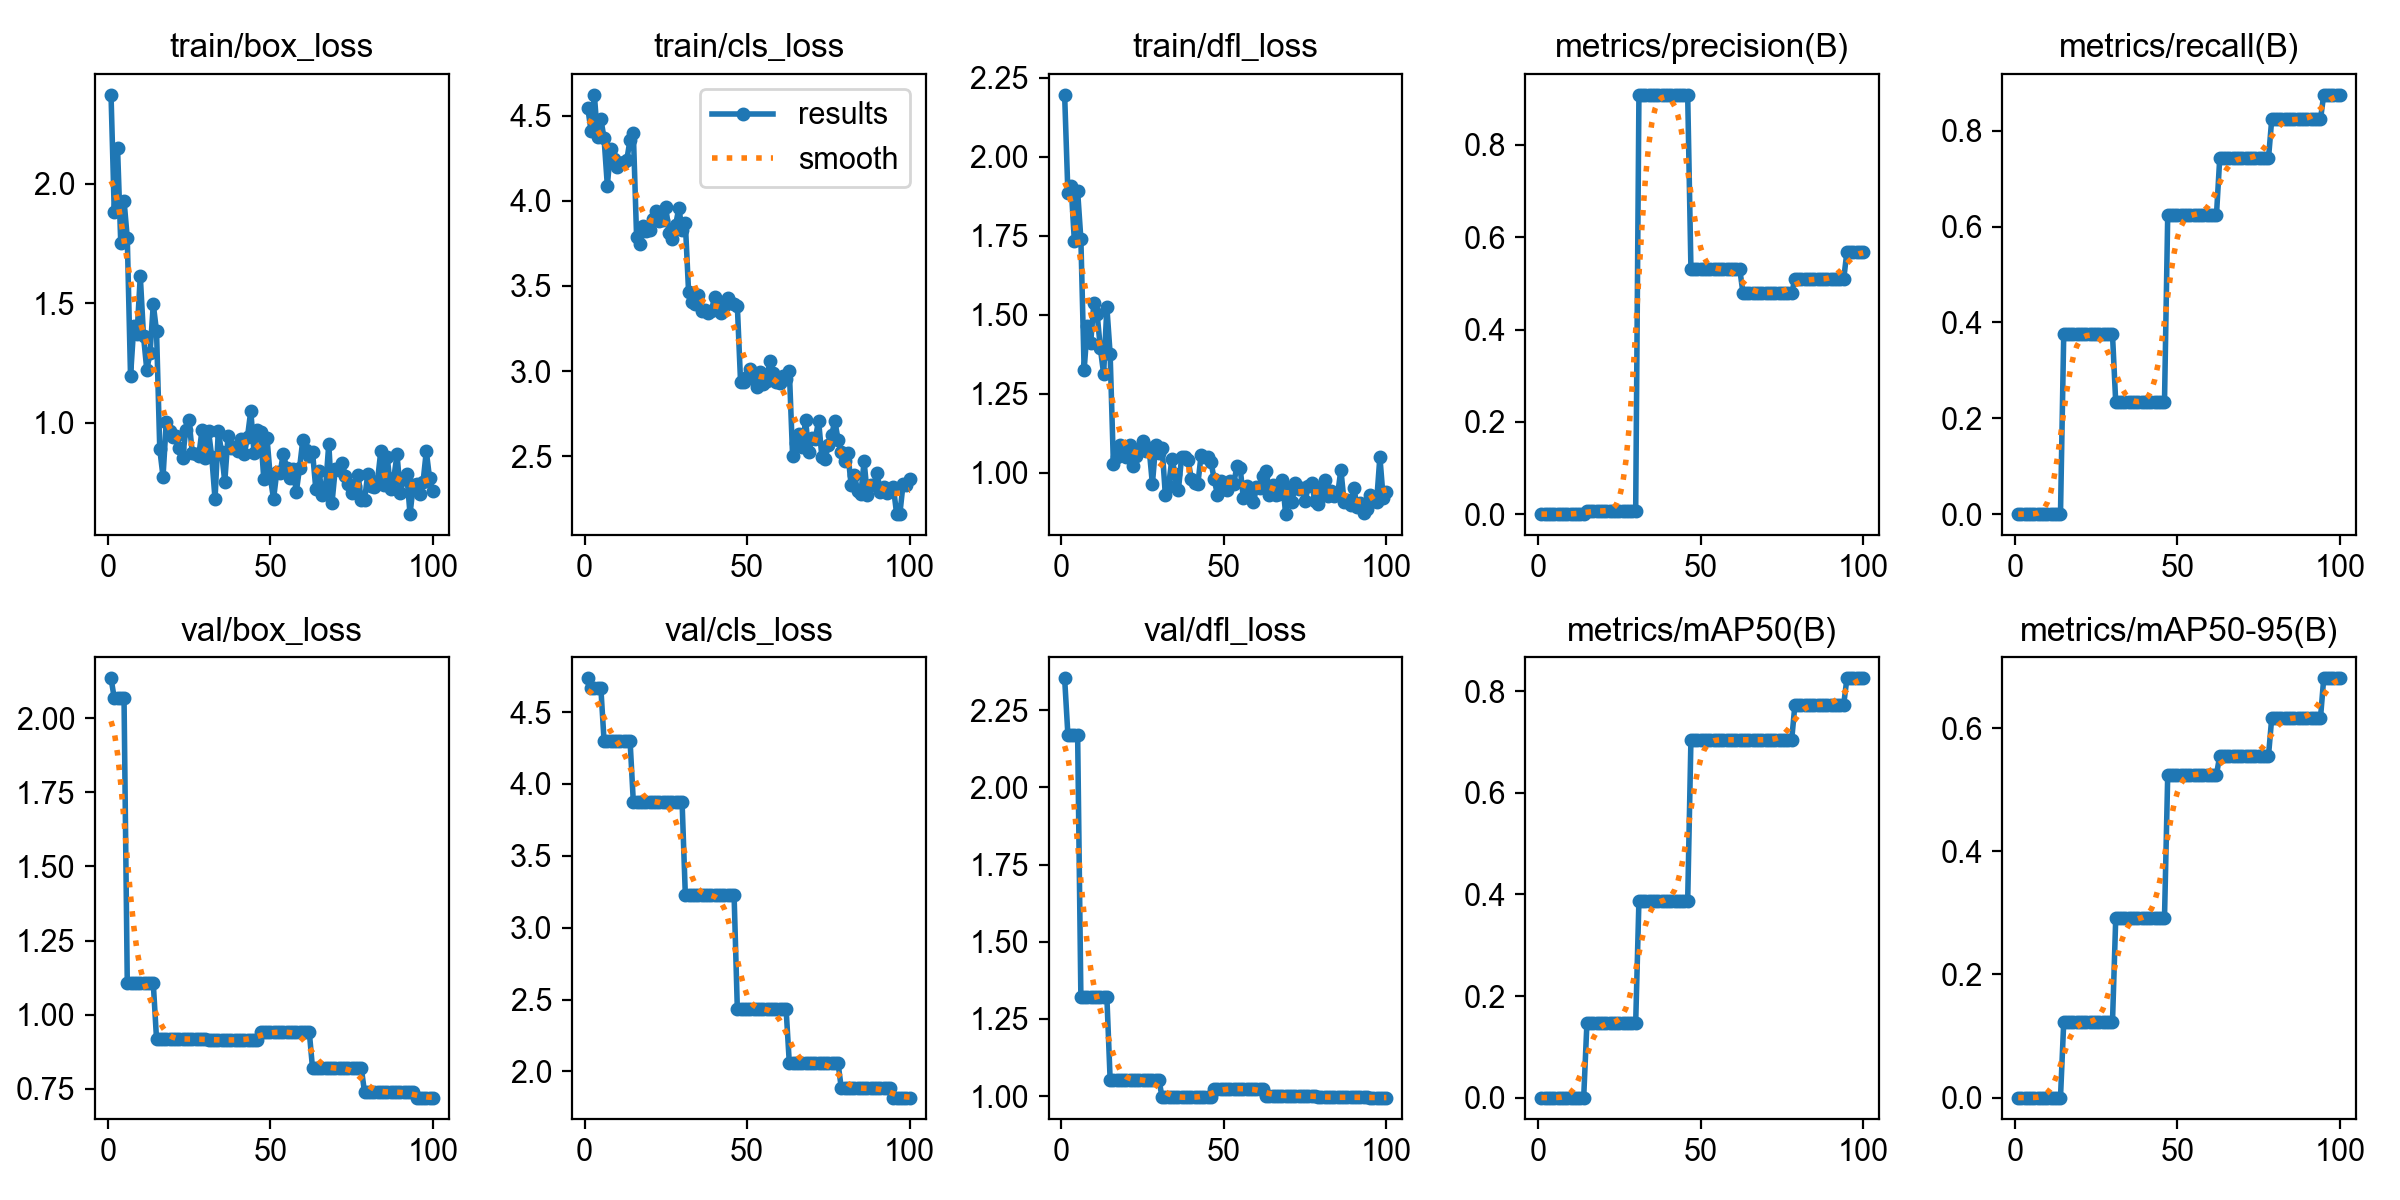

Data behind this chart, as committed beside it:
epoch, time, train/box_loss, train/cls_loss, train/dfl_loss, metrics/precision(B), metrics/recall(B), metrics/mAP50(B), metrics/mAP50-95(B), val/box_loss, val/cls_loss, val/dfl_loss, lr/pg0, lr/pg1, lr/pg2
1, 1.75, 2.371, 4.544, 2.196, 0, 0, 0, 0, 2.134, 4.735, 2.354, 2.499e-05, 2.499e-05, 2.499e-05
2, 3.414, 1.88, 4.41, 1.887, 0, 0, 0, 0, 2.067, 4.67, 2.171, 5.77327e-05, 5.77327e-05, 5.77327e-05
3, 4.931, 2.15, 4.624, 1.907, 0, 0, 0, 0, 2.067, 4.67, 2.171, 8.98157e-05, 8.98157e-05, 8.98157e-05
4, 6.443, 1.75, 4.376, 1.733, 0, 0, 0, 0, 2.067, 4.67, 2.171, 0.0001212, 0.0001212, 0.0001212
5, 7.965, 1.929, 4.483, 1.891, 0, 0, 0, 0, 2.067, 4.67, 2.171, 0.000152, 0.000152, 0.000152
6, 9.528, 1.772, 4.367, 1.739, 0, 0, 0, 0, 1.106, 4.298, 1.32, 0.0001821, 0.0001821, 0.0001821
7, 11.1, 1.194, 4.09, 1.326, 0, 0, 0, 0, 1.106, 4.298, 1.32, 0.0002115, 0.0002115, 0.0002115
8, 12.76, 1.404, 4.303, 1.465, 0, 0, 0, 0, 1.106, 4.298, 1.32, 0.0002403, 0.0002403, 0.0002403
9, 14.34, 1.369, 4.246, 1.409, 0, 0, 0, 0, 1.106, 4.298, 1.32, 0.0002685, 0.0002685, 0.0002685
10, 15.96, 1.613, 4.197, 1.539, 0, 0, 0, 0, 1.106, 4.298, 1.32, 0.0002959, 0.0002959, 0.0002959
11, 17.61, 1.361, 4.22, 1.502, 0, 0, 0, 0, 1.106, 4.298, 1.32, 0.0003227, 0.0003227, 0.0003227
12, 19.17, 1.222, 4.227, 1.393, 0, 0, 0, 0, 1.106, 4.298, 1.32, 0.0003489, 0.0003489, 0.0003489
13, 20.72, 1.29, 4.242, 1.313, 0, 0, 0, 0, 1.106, 4.298, 1.32, 0.0003744, 0.0003744, 0.0003744
14, 22.28, 1.495, 4.361, 1.524, 0, 0, 0, 0, 1.106, 4.298, 1.32, 0.0003992, 0.0003992, 0.0003992
15, 23.91, 1.382, 4.4, 1.376, 0.00699, 0.375, 0.1469, 0.1226, 0.9183, 3.875, 1.053, 0.0004234, 0.0004234, 0.0004234
16, 25.56, 0.8883, 3.79, 1.029, 0.00699, 0.375, 0.1469, 0.1226, 0.9183, 3.875, 1.053, 0.0004469, 0.0004469, 0.0004469
17, 27.25, 0.7739, 3.748, 1.048, 0.00699, 0.375, 0.1469, 0.1226, 0.9183, 3.875, 1.053, 0.0004697, 0.0004697, 0.0004697
18, 28.87, 1.005, 3.852, 1.088, 0.00699, 0.375, 0.1469, 0.1226, 0.9183, 3.875, 1.053, 0.0004919, 0.0004919, 0.0004919
19, 30.51, 0.9656, 3.821, 1.07, 0.00699, 0.375, 0.1469, 0.1226, 0.9183, 3.875, 1.053, 0.0005134, 0.0005134, 0.0005134
20, 32.08, 0.94, 3.832, 1.048, 0.00699, 0.375, 0.1469, 0.1226, 0.9183, 3.875, 1.053, 0.0005343, 0.0005343, 0.0005343
21, 33.67, 0.946, 3.892, 1.087, 0.00699, 0.375, 0.1469, 0.1226, 0.9183, 3.875, 1.053, 0.0005545, 0.0005545, 0.0005545
22, 35.24, 0.8939, 3.941, 1.021, 0.00699, 0.375, 0.1469, 0.1226, 0.9183, 3.875, 1.053, 0.000574, 0.000574, 0.000574
23, 36.8, 0.8505, 3.882, 1.052, 0.00699, 0.375, 0.1469, 0.1226, 0.9183, 3.875, 1.053, 0.0005929, 0.0005929, 0.0005929
24, 38.48, 0.9675, 3.887, 1.074, 0.00699, 0.375, 0.1469, 0.1226, 0.9183, 3.875, 1.053, 0.0006112, 0.0006112, 0.0006112
25, 40.13, 1.009, 3.962, 1.102, 0.00699, 0.375, 0.1469, 0.1226, 0.9183, 3.875, 1.053, 0.0006287, 0.0006287, 0.0006287
26, 41.85, 0.8744, 3.809, 1.07, 0.00699, 0.375, 0.1469, 0.1226, 0.9183, 3.875, 1.053, 0.0006268, 0.0006268, 0.0006268
27, 43.43, 0.8686, 3.776, 1.077, 0.00699, 0.375, 0.1469, 0.1226, 0.9183, 3.875, 1.053, 0.0006186, 0.0006186, 0.0006186
28, 44.99, 0.8615, 3.856, 0.964, 0.00699, 0.375, 0.1469, 0.1226, 0.9183, 3.875, 1.053, 0.0006103, 0.0006103, 0.0006103
29, 46.61, 0.9705, 3.959, 1.086, 0.00699, 0.375, 0.1469, 0.1226, 0.9183, 3.875, 1.053, 0.0006021, 0.0006021, 0.0006021
30, 48.22, 0.8542, 3.831, 1.062, 0.00699, 0.375, 0.1469, 0.1226, 0.9183, 3.875, 1.053, 0.0005938, 0.0005938, 0.0005938
31, 49.91, 0.9643, 3.87, 1.078, 0.9087, 0.2329, 0.3878, 0.2912, 0.9152, 3.228, 0.9954, 0.0005856, 0.0005856, 0.0005856
32, 51.48, 0.8554, 3.466, 0.9283, 0.9087, 0.2329, 0.3878, 0.2912, 0.9152, 3.228, 0.9954, 0.0005774, 0.0005774, 0.0005774
33, 53.11, 0.6796, 3.405, 0.9585, 0.9087, 0.2329, 0.3878, 0.2912, 0.9152, 3.228, 0.9954, 0.0005691, 0.0005691, 0.0005691
34, 54.73, 0.9661, 3.394, 1.045, 0.9087, 0.2329, 0.3878, 0.2912, 0.9152, 3.228, 0.9954, 0.0005609, 0.0005609, 0.0005609
35, 56.34, 0.8768, 3.448, 0.9944, 0.9087, 0.2329, 0.3878, 0.2912, 0.9152, 3.228, 0.9954, 0.0005526, 0.0005526, 0.0005526
36, 57.98, 0.7526, 3.352, 0.9441, 0.9087, 0.2329, 0.3878, 0.2912, 0.9152, 3.228, 0.9954, 0.0005444, 0.0005444, 0.0005444
37, 59.56, 0.9446, 3.361, 1.051, 0.9087, 0.2329, 0.3878, 0.2912, 0.9152, 3.228, 0.9954, 0.0005361, 0.0005361, 0.0005361
38, 61.19, 0.8956, 3.343, 1.048, 0.9087, 0.2329, 0.3878, 0.2912, 0.9152, 3.228, 0.9954, 0.0005279, 0.0005279, 0.0005279
39, 62.79, 0.8979, 3.352, 1.039, 0.9087, 0.2329, 0.3878, 0.2912, 0.9152, 3.228, 0.9954, 0.0005196, 0.0005196, 0.0005196
40, 64.35, 0.881, 3.435, 0.9798, 0.9087, 0.2329, 0.3878, 0.2912, 0.9152, 3.228, 0.9954, 0.0005114, 0.0005114, 0.0005114
41, 65.94, 0.9325, 3.412, 0.9664, 0.9087, 0.2329, 0.3878, 0.2912, 0.9152, 3.228, 0.9954, 0.0005031, 0.0005031, 0.0005031
42, 67.51, 0.8669, 3.339, 0.9649, 0.9087, 0.2329, 0.3878, 0.2912, 0.9152, 3.228, 0.9954, 0.0004949, 0.0004949, 0.0004949
43, 69.14, 0.942, 3.382, 1.057, 0.9087, 0.2329, 0.3878, 0.2912, 0.9152, 3.228, 0.9954, 0.0004866, 0.0004866, 0.0004866
44, 70.76, 1.05, 3.431, 1.05, 0.9087, 0.2329, 0.3878, 0.2912, 0.9152, 3.228, 0.9954, 0.0004784, 0.0004784, 0.0004784
45, 72.27, 0.8741, 3.397, 1.051, 0.9087, 0.2329, 0.3878, 0.2912, 0.9152, 3.228, 0.9954, 0.0004701, 0.0004701, 0.0004701
46, 73.92, 0.9699, 3.391, 1.035, 0.9087, 0.2329, 0.3878, 0.2912, 0.9152, 3.228, 0.9954, 0.0004619, 0.0004619, 0.0004619
47, 75.51, 0.9609, 3.383, 0.9803, 0.5319, 0.625, 0.7045, 0.5248, 0.9419, 2.434, 1.024, 0.0004537, 0.0004537, 0.0004537
48, 77.07, 0.7644, 2.934, 0.9308, 0.5319, 0.625, 0.7045, 0.5248, 0.9419, 2.434, 1.024, 0.0004454, 0.0004454, 0.0004454
49, 78.71, 0.9339, 2.935, 0.9727, 0.5319, 0.625, 0.7045, 0.5248, 0.9419, 2.434, 1.024, 0.0004372, 0.0004372, 0.0004372
50, 80.25, 0.7726, 2.967, 0.9473, 0.5319, 0.625, 0.7045, 0.5248, 0.9419, 2.434, 1.024, 0.0004289, 0.0004289, 0.0004289
51, 81.78, 0.6807, 3.012, 0.9444, 0.5319, 0.625, 0.7045, 0.5248, 0.9419, 2.434, 1.024, 0.0004207, 0.0004207, 0.0004207
52, 83.33, 0.793, 2.955, 0.9752, 0.5319, 0.625, 0.7045, 0.5248, 0.9419, 2.434, 1.024, 0.0004124, 0.0004124, 0.0004124
53, 84.97, 0.7882, 2.904, 0.9636, 0.5319, 0.625, 0.7045, 0.5248, 0.9419, 2.434, 1.024, 0.0004042, 0.0004042, 0.0004042
54, 86.6, 0.8705, 2.992, 1.02, 0.5319, 0.625, 0.7045, 0.5248, 0.9419, 2.434, 1.024, 0.0003959, 0.0003959, 0.0003959
55, 88.14, 0.8112, 2.924, 1.015, 0.5319, 0.625, 0.7045, 0.5248, 0.9419, 2.434, 1.024, 0.0003877, 0.0003877, 0.0003877
56, 89.69, 0.7701, 2.94, 0.9187, 0.5319, 0.625, 0.7045, 0.5248, 0.9419, 2.434, 1.024, 0.0003794, 0.0003794, 0.0003794
57, 91.25, 0.8065, 3.06, 0.9584, 0.5319, 0.625, 0.7045, 0.5248, 0.9419, 2.434, 1.024, 0.0003712, 0.0003712, 0.0003712
58, 92.81, 0.7101, 2.99, 0.9282, 0.5319, 0.625, 0.7045, 0.5248, 0.9419, 2.434, 1.024, 0.0003629, 0.0003629, 0.0003629
59, 94.42, 0.81, 2.935, 0.907, 0.5319, 0.625, 0.7045, 0.5248, 0.9419, 2.434, 1.024, 0.0003547, 0.0003547, 0.0003547
60, 96, 0.9262, 2.931, 0.9545, 0.5319, 0.625, 0.7045, 0.5248, 0.9419, 2.434, 1.024, 0.0003464, 0.0003464, 0.0003464
... 40 more rows
